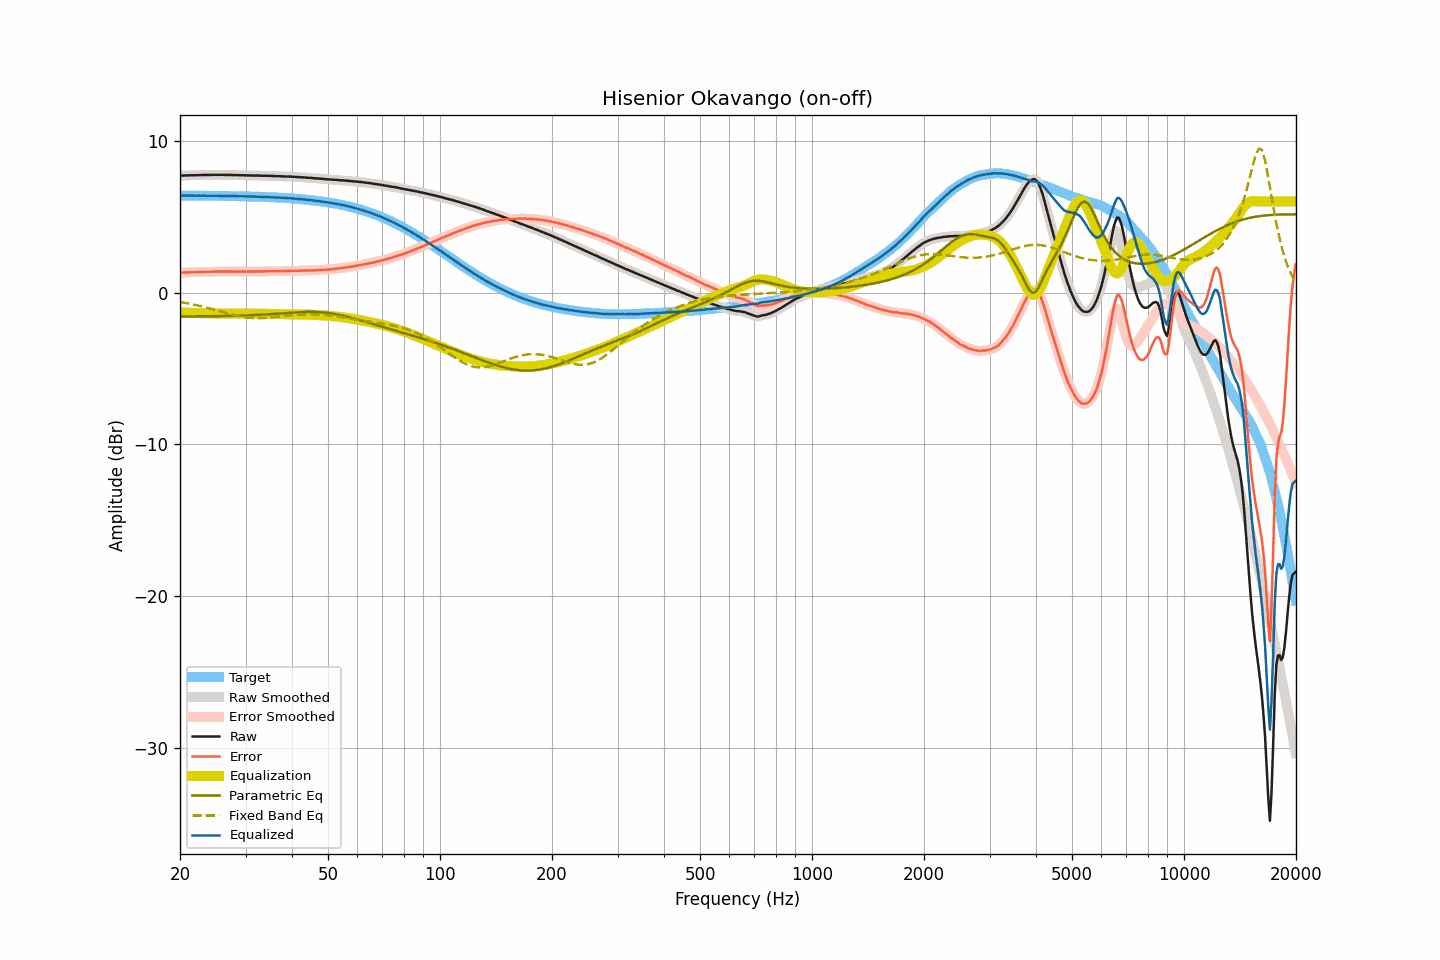

Values plotted in this chart, from the file beside it:
frequency, raw, smoothed, error, error_smoothed, equalization, parametric_eq, fixed_band_eq, equalized_raw, equalized_smoothed, target
20.00, 7.71, 7.71, 1.31, 1.31, -1.31, -1.57, -0.62, 6.39, 6.39, 6.39
20.20, 7.71, 7.71, 1.32, 1.32, -1.32, -1.57, -0.64, 6.39, 6.39, 6.39
20.40, 7.71, 7.71, 1.32, 1.32, -1.32, -1.57, -0.65, 6.39, 6.39, 6.39
20.61, 7.72, 7.71, 1.33, 1.32, -1.32, -1.57, -0.67, 6.39, 6.39, 6.39
20.81, 7.72, 7.72, 1.33, 1.33, -1.33, -1.57, -0.69, 6.39, 6.39, 6.39
21.02, 7.72, 7.72, 1.33, 1.33, -1.33, -1.57, -0.71, 6.39, 6.39, 6.39
21.23, 7.73, 7.72, 1.34, 1.34, -1.33, -1.57, -0.73, 6.39, 6.39, 6.39
21.44, 7.73, 7.73, 1.34, 1.34, -1.34, -1.57, -0.75, 6.39, 6.39, 6.39
21.66, 7.73, 7.73, 1.34, 1.34, -1.34, -1.57, -0.78, 6.39, 6.39, 6.39
21.87, 7.73, 7.73, 1.34, 1.34, -1.34, -1.57, -0.80, 6.38, 6.38, 6.39
22.09, 7.73, 7.73, 1.34, 1.35, -1.35, -1.56, -0.82, 6.38, 6.38, 6.39
22.31, 7.74, 7.73, 1.35, 1.35, -1.35, -1.56, -0.84, 6.39, 6.38, 6.38
22.54, 7.74, 7.74, 1.35, 1.35, -1.35, -1.56, -0.87, 6.38, 6.38, 6.38
22.76, 7.74, 7.74, 1.35, 1.36, -1.36, -1.56, -0.89, 6.38, 6.38, 6.38
22.99, 7.75, 7.74, 1.37, 1.36, -1.36, -1.56, -0.92, 6.39, 6.38, 6.38
23.22, 7.75, 7.75, 1.37, 1.37, -1.36, -1.56, -0.95, 6.38, 6.38, 6.38
23.45, 7.75, 7.75, 1.37, 1.37, -1.37, -1.56, -0.97, 6.38, 6.38, 6.38
23.69, 7.75, 7.75, 1.37, 1.37, -1.37, -1.56, -1.00, 6.38, 6.38, 6.38
23.92, 7.75, 7.75, 1.37, 1.37, -1.37, -1.56, -1.03, 6.37, 6.37, 6.38
24.16, 7.75, 7.75, 1.37, 1.37, -1.38, -1.56, -1.05, 6.37, 6.37, 6.38
24.40, 7.76, 7.75, 1.38, 1.38, -1.38, -1.55, -1.08, 6.38, 6.37, 6.37
24.65, 7.76, 7.76, 1.38, 1.38, -1.38, -1.55, -1.11, 6.38, 6.37, 6.37
24.89, 7.76, 7.76, 1.38, 1.39, -1.38, -1.55, -1.14, 6.37, 6.37, 6.37
25.14, 7.76, 7.76, 1.39, 1.39, -1.39, -1.55, -1.17, 6.37, 6.37, 6.37
25.39, 7.76, 7.76, 1.39, 1.39, -1.39, -1.55, -1.20, 6.37, 6.37, 6.37
25.65, 7.76, 7.76, 1.39, 1.39, -1.39, -1.55, -1.23, 6.37, 6.37, 6.37
25.91, 7.76, 7.76, 1.39, 1.39, -1.39, -1.55, -1.26, 6.37, 6.37, 6.37
26.16, 7.76, 7.75, 1.39, 1.39, -1.39, -1.54, -1.29, 6.37, 6.36, 6.36
26.43, 7.75, 7.75, 1.38, 1.39, -1.39, -1.54, -1.32, 6.36, 6.36, 6.36
26.69, 7.75, 7.75, 1.39, 1.39, -1.39, -1.54, -1.35, 6.36, 6.36, 6.36
26.96, 7.75, 7.75, 1.39, 1.39, -1.39, -1.54, -1.38, 6.36, 6.36, 6.36
27.23, 7.75, 7.75, 1.39, 1.39, -1.39, -1.53, -1.40, 6.36, 6.36, 6.36
27.50, 7.75, 7.74, 1.39, 1.39, -1.39, -1.53, -1.43, 6.36, 6.36, 6.36
27.77, 7.74, 7.74, 1.38, 1.39, -1.39, -1.53, -1.46, 6.35, 6.35, 6.35
28.05, 7.74, 7.74, 1.38, 1.39, -1.39, -1.53, -1.48, 6.35, 6.35, 6.35
28.33, 7.74, 7.74, 1.39, 1.39, -1.39, -1.52, -1.51, 6.35, 6.35, 6.35
28.62, 7.74, 7.73, 1.39, 1.39, -1.39, -1.52, -1.53, 6.35, 6.35, 6.35
28.90, 7.73, 7.73, 1.38, 1.38, -1.39, -1.52, -1.55, 6.34, 6.35, 6.35
29.19, 7.73, 7.73, 1.38, 1.38, -1.38, -1.51, -1.58, 6.34, 6.34, 6.34
29.48, 7.73, 7.73, 1.39, 1.38, -1.38, -1.51, -1.59, 6.34, 6.34, 6.34
29.78, 7.73, 7.72, 1.39, 1.39, -1.38, -1.51, -1.61, 6.34, 6.34, 6.34
30.08, 7.72, 7.72, 1.38, 1.38, -1.38, -1.50, -1.63, 6.33, 6.34, 6.34
30.38, 7.72, 7.72, 1.38, 1.39, -1.38, -1.50, -1.64, 6.33, 6.33, 6.33
30.68, 7.72, 7.72, 1.39, 1.39, -1.39, -1.49, -1.65, 6.33, 6.33, 6.33
30.99, 7.72, 7.71, 1.39, 1.39, -1.39, -1.49, -1.66, 6.33, 6.33, 6.33
31.30, 7.71, 7.71, 1.38, 1.39, -1.39, -1.49, -1.67, 6.32, 6.32, 6.32
31.61, 7.71, 7.71, 1.39, 1.39, -1.39, -1.48, -1.68, 6.32, 6.32, 6.32
31.93, 7.71, 7.71, 1.39, 1.39, -1.39, -1.48, -1.68, 6.32, 6.32, 6.32
32.24, 7.71, 7.71, 1.39, 1.39, -1.39, -1.47, -1.68, 6.32, 6.32, 6.31
32.57, 7.71, 7.70, 1.40, 1.39, -1.39, -1.47, -1.68, 6.31, 6.31, 6.31
32.89, 7.70, 7.70, 1.39, 1.39, -1.39, -1.46, -1.68, 6.30, 6.31, 6.31
33.22, 7.70, 7.70, 1.39, 1.39, -1.40, -1.45, -1.68, 6.30, 6.30, 6.30
33.55, 7.70, 7.70, 1.40, 1.40, -1.40, -1.45, -1.68, 6.30, 6.30, 6.30
33.89, 7.70, 7.70, 1.40, 1.40, -1.40, -1.44, -1.67, 6.30, 6.30, 6.30
34.23, 7.70, 7.69, 1.41, 1.40, -1.40, -1.44, -1.66, 6.30, 6.29, 6.29
34.57, 7.69, 7.69, 1.40, 1.40, -1.40, -1.43, -1.65, 6.28, 6.29, 6.29
34.92, 7.69, 7.69, 1.40, 1.40, -1.40, -1.42, -1.64, 6.28, 6.28, 6.28
35.27, 7.69, 7.68, 1.41, 1.41, -1.41, -1.41, -1.63, 6.28, 6.28, 6.28
35.62, 7.68, 7.68, 1.40, 1.41, -1.41, -1.41, -1.62, 6.27, 6.27, 6.27
35.97, 7.68, 7.67, 1.41, 1.41, -1.41, -1.40, -1.61, 6.27, 6.27, 6.27
... 635 more rows
